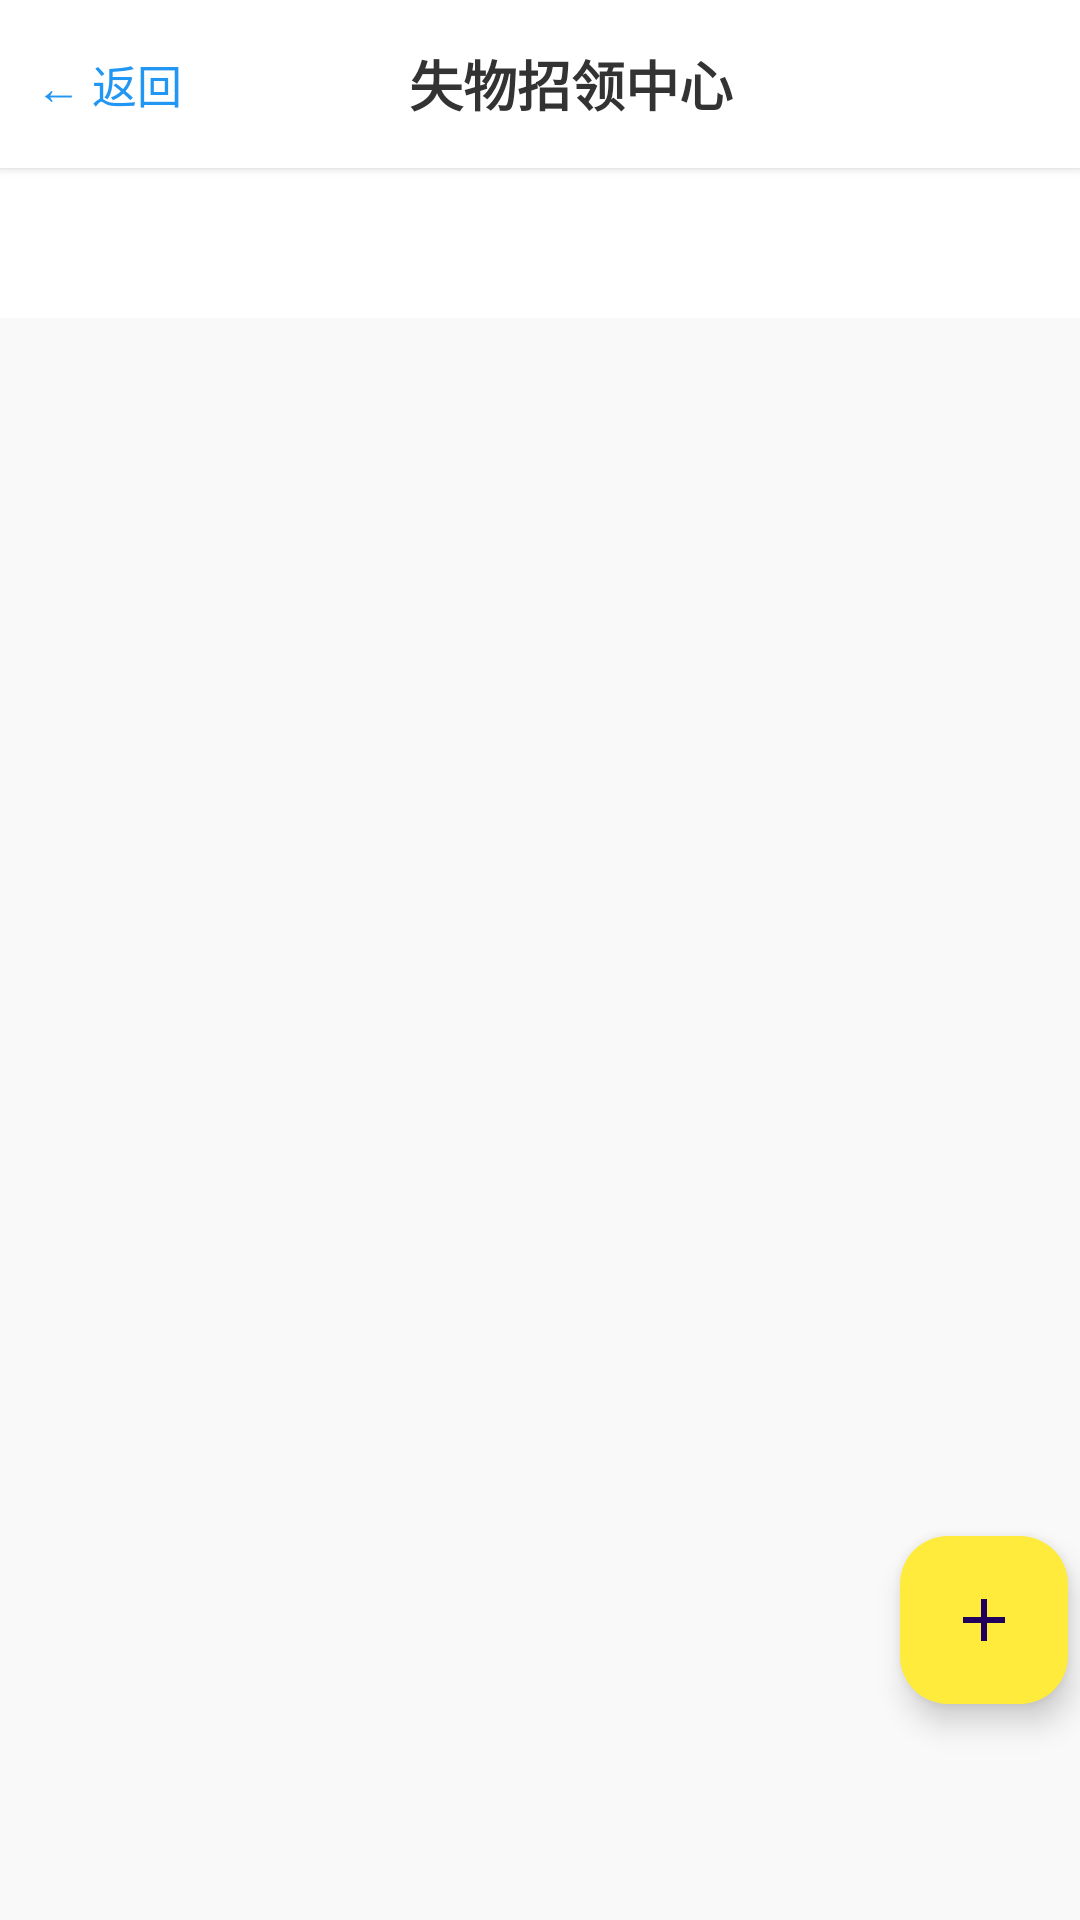

This screen was rendered from an Android layout file. Write that file and the resources it references.
<!-- AndroidManifest.xml: activity theme Theme.CampusAssistant -->
<!-- res/layout/activity_lost_and_found.xml -->
<?xml version="1.0" encoding="utf-8"?>
<androidx.constraintlayout.widget.ConstraintLayout
    xmlns:android="http://schemas.android.com/apk/res/android"
    xmlns:app="http://schemas.android.com/apk/res-auto"
    android:layout_width="match_parent"
    android:layout_height="match_parent"
    android:background="#F9F9F9">

    <LinearLayout
        android:id="@+id/layout_title_bar"
        android:layout_width="match_parent"
        android:layout_height="56dp"
        android:orientation="horizontal"
        android:gravity="center_vertical"
        android:background="#FFFFFF"
        android:elevation="2dp"
        app:layout_constraintTop_toTopOf="parent"
        app:layout_constraintStart_toStartOf="parent"
        app:layout_constraintEnd_toEndOf="parent">

        <TextView
            android:id="@+id/btn_back"
            android:layout_width="wrap_content"
            android:layout_height="93dp"
            android:background="?attr/selectableItemBackground"
            android:clickable="true"
            android:focusable="true"
            android:gravity="center"
            android:paddingStart="12dp"
            android:paddingEnd="8dp"
            android:text="← 返回"
            android:textColor="#2196F3"
            android:textSize="15sp" />

        <TextView
            android:id="@+id/tv_title"
            android:layout_width="0dp"
            android:layout_height="match_parent"
            android:layout_weight="1"
            android:text="失物招领中心"
            android:textSize="18sp"
            android:textStyle="bold"
            android:textColor="#333333"
            android:gravity="center"
            android:paddingEnd="48dp"/>
    </LinearLayout>

    <androidx.recyclerview.widget.RecyclerView
        android:id="@+id/rv_lost_categories"
        android:layout_width="match_parent"
        android:layout_height="50dp"
        android:background="#FFFFFF"
        app:layout_constraintTop_toBottomOf="@id/layout_title_bar" />

    <androidx.recyclerview.widget.RecyclerView
        android:id="@+id/rv_lost_items"
        android:layout_width="match_parent"
        android:layout_height="0dp"
        android:padding="8dp"
        app:layout_constraintTop_toBottomOf="@id/rv_lost_categories"
        app:layout_constraintBottom_toBottomOf="parent"/>

    <com.google.android.material.floatingactionbutton.FloatingActionButton
        android:id="@+id/fab_add_lost"
        android:layout_width="wrap_content"
        android:layout_height="wrap_content"

        android:layout_marginStart="300dp"
        android:layout_marginBottom="72dp"

        android:src="@drawable/ic_add"
        app:backgroundTint="#FFEB3B"

        app:layout_constraintBottom_toBottomOf="parent"
        app:layout_constraintStart_toStartOf="parent" />

</androidx.constraintlayout.widget.ConstraintLayout>
<!-- resources referenced by this layout -->
<resources>
  <!-- drawable ic_add (drawable) -->
  <vector xmlns:android="http://schemas.android.com/apk/res/android" android:height="48dp" android:tint="#FFFFFF" android:viewportHeight="24" android:viewportWidth="24" android:width="48dp">
        
      <path android:fillColor="@android:color/white" android:pathData="M19,13h-6v6h-2v-6H5v-2h6V5h2v6h6v2z"/>
      
  </vector>
  <style name="Theme.CampusAssistant" parent="Base.Theme.CampusAssistant" />
  <style name="Base.Theme.CampusAssistant" parent="Theme.Material3.DayNight.NoActionBar">
          
          
      </style>
</resources>
